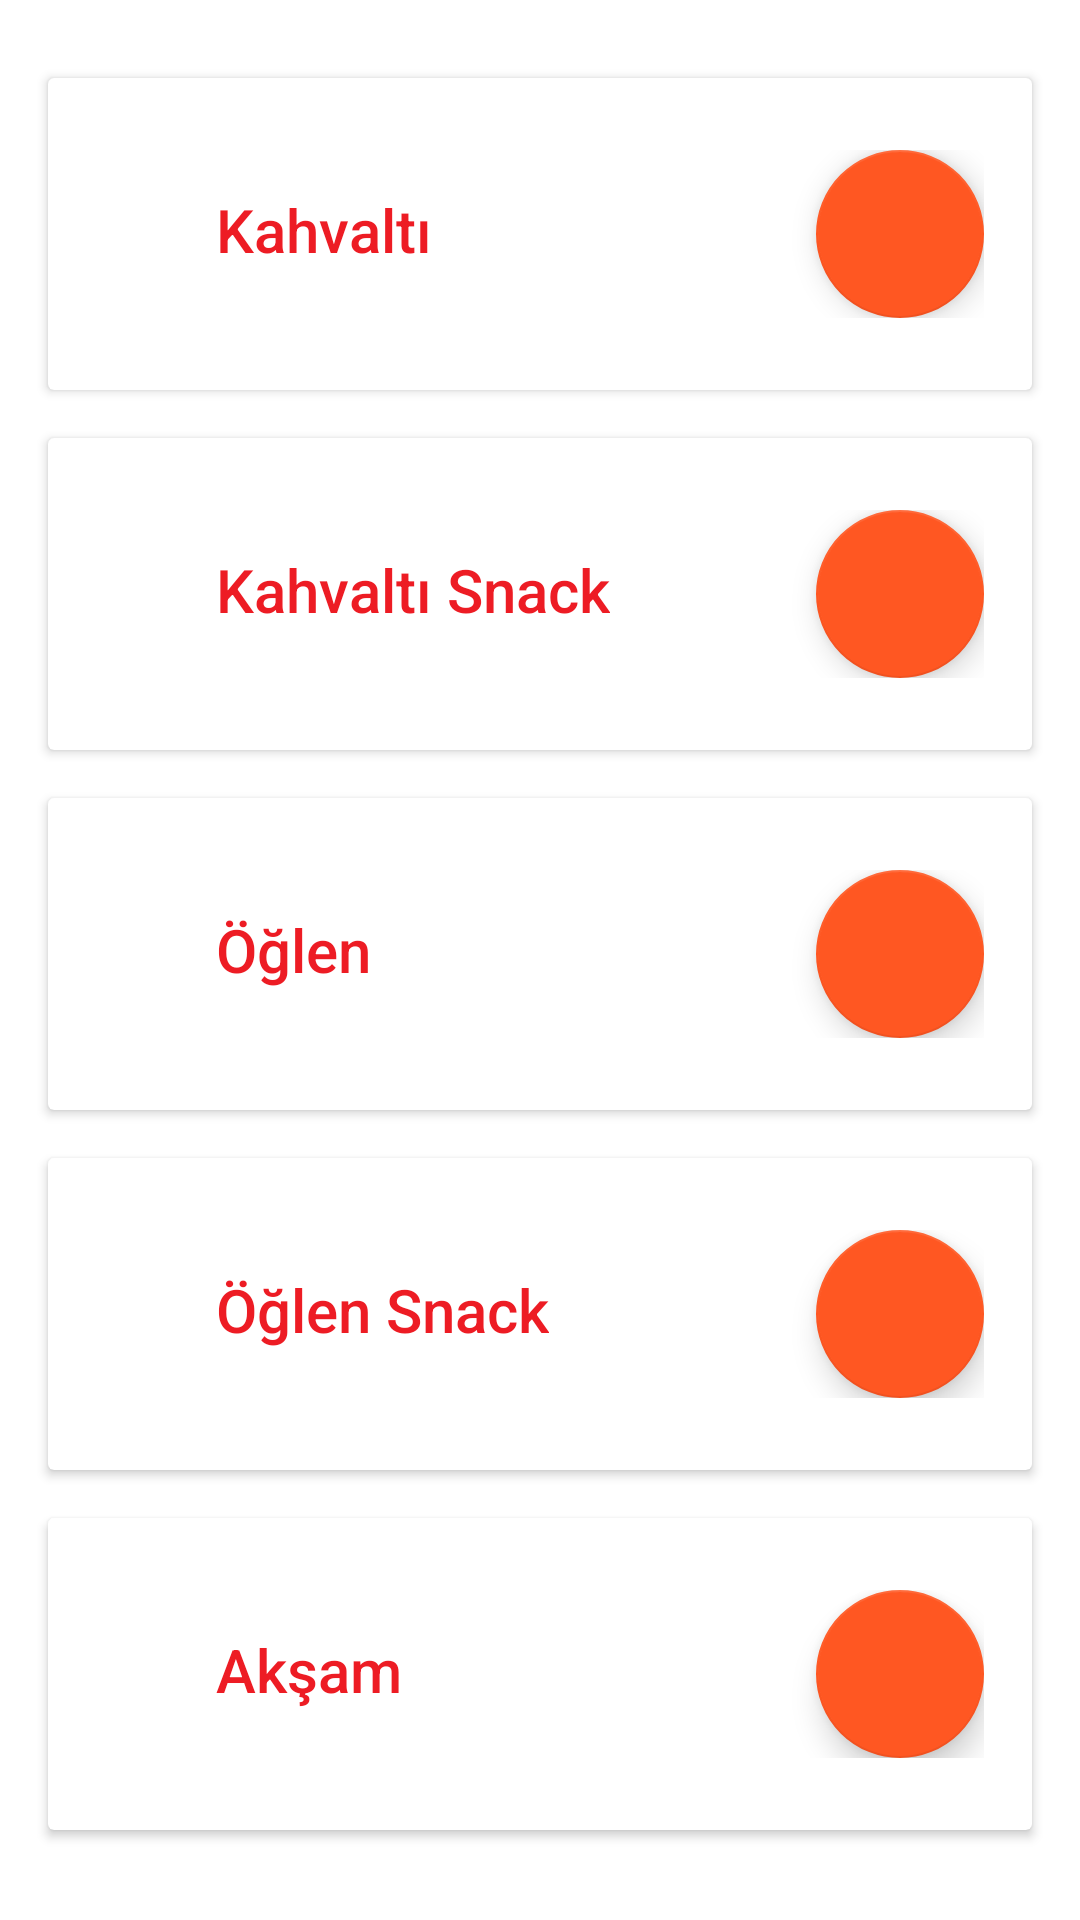

Here is an Android app screen rendered from its layout file. Give the layout XML and the strings, colors and styles it references.
<!-- AndroidManifest.xml: application theme AppTheme -->
<!-- res/layout/cardview_children.xml -->
<?xml version="1.0" encoding="utf-8"?>
<android.support.v4.widget.NestedScrollView
    xmlns:android="http://schemas.android.com/apk/res/android"
    xmlns:app="http://schemas.android.com/apk/res-auto"
    android:layout_width="match_parent"
    android:layout_height="match_parent"
    android:background="@color/new_white"
    app:layout_behavior="@string/appbar_scrolling_view_behavior">

    <LinearLayout
        android:layout_width="match_parent"
        android:layout_height="match_parent"
        android:orientation="vertical"
        android:paddingTop="10dp">

        <android.support.v7.widget.CardView
            android:layout_width="match_parent"
            android:layout_height="wrap_content"
            android:layout_margin="@dimen/card_margin">

            <RelativeLayout
                style="@style/Widget.CardContent"
                android:layout_width="match_parent"
                android:layout_height="wrap_content"
                android:background="@drawable/cardview_border">

                <ImageView
                    android:layout_width="40dp"
                    android:layout_height="40dp"
                    android:layout_centerVertical="true"
                    android:id="@+id/imageViewMorning"
                    android:layout_alignParentTop="true"
                    android:layout_alignParentLeft="true"
                    android:layout_alignParentStart="true" />

                <TextView
                    android:layout_width="wrap_content"
                    android:layout_height="30dp"
                    android:textAppearance="@style/TextAppearance.AppCompat.Title"
                    android:text="Kahvaltı"
                    android:id="@+id/textViewMorning"
                    android:textColor="@color/my_primary"
                    android:layout_centerVertical="true"
                    android:layout_toRightOf="@+id/imageViewMorning"
                    android:layout_toEndOf="@+id/imageViewMorning" />

                <android.support.design.widget.FloatingActionButton
                    android:id="@+id/fabMorning"
                    android:layout_width="wrap_content"
                    android:layout_height="wrap_content"
                    android:src="@drawable/plus_black"
                    android:layout_gravity="bottom|right"
                    app:fabSize="normal"
                    android:layout_centerVertical="true"
                    android:layout_alignParentRight="true"
                    android:layout_alignParentEnd="true" />

            </RelativeLayout>

        </android.support.v7.widget.CardView>

        <android.support.v7.widget.CardView
            android:layout_width="match_parent"
            android:layout_height="wrap_content"
            android:layout_marginBottom="@dimen/card_margin"
            android:layout_marginLeft="@dimen/card_margin"
            android:layout_marginRight="@dimen/card_margin"
            >

            <RelativeLayout
                style="@style/Widget.CardContent"
                android:layout_width="match_parent"
                android:layout_height="wrap_content"
                android:background="@drawable/cardview_border">

                <ImageView
                    android:layout_width="40dp"
                    android:layout_height="40dp"
                    android:layout_centerVertical="true"
                    android:id="@+id/imageViewMorningSnack"
                    android:layout_alignParentTop="true"
                    android:layout_alignParentLeft="true"
                    android:layout_alignParentStart="true" />

                <TextView
                    android:layout_width="wrap_content"
                    android:layout_height="30dp"
                    android:textAppearance="@style/TextAppearance.AppCompat.Title"
                    android:text="Kahvaltı Snack"
                    android:id="@+id/textViewMorningSnack"
                    android:textColor="@color/my_primary"
                    android:layout_centerVertical="true"
                    android:layout_toRightOf="@+id/imageViewMorningSnack"
                    android:layout_toEndOf="@+id/imageViewMorningSnack" />

                <android.support.design.widget.FloatingActionButton
                    android:id="@+id/fabMorningSnack"
                    android:layout_width="wrap_content"
                    android:layout_height="wrap_content"
                    android:src="@drawable/plus_black"
                    android:layout_gravity="bottom|right"
                    app:fabSize="normal"
                    android:layout_centerVertical="true"
                    android:layout_alignParentRight="true"
                    android:layout_alignParentEnd="true" />

            </RelativeLayout>

        </android.support.v7.widget.CardView>

        <android.support.v7.widget.CardView
            android:layout_width="match_parent"
            android:layout_height="wrap_content"
            android:layout_marginBottom="@dimen/card_margin"
            android:layout_marginLeft="@dimen/card_margin"
            android:layout_marginRight="@dimen/card_margin">

            <RelativeLayout
                style="@style/Widget.CardContent"
                android:layout_width="match_parent"
                android:layout_height="wrap_content"
                android:background="@drawable/cardview_border">

                <ImageView
                    android:layout_width="40dp"
                    android:layout_height="40dp"
                    android:layout_centerVertical="true"
                    android:id="@+id/imageViewLunch"
                    android:layout_alignParentTop="true"
                    android:layout_alignParentLeft="true"
                    android:layout_alignParentStart="true" />

                <TextView
                    android:layout_width="wrap_content"
                    android:layout_height="30dp"
                    android:textAppearance="@style/TextAppearance.AppCompat.Title"
                    android:text="Öğlen"
                    android:id="@+id/textViewLunch"
                    android:textColor="@color/my_primary"
                    android:layout_centerVertical="true"
                    android:layout_toRightOf="@+id/imageViewLunch"
                    android:layout_toEndOf="@+id/imageViewLunch" />

                <android.support.design.widget.FloatingActionButton
                    android:id="@+id/fabLunch"
                    android:layout_width="wrap_content"
                    android:layout_height="wrap_content"
                    android:src="@drawable/plus_black"
                    android:layout_gravity="bottom|right"
                    app:fabSize="normal"
                    android:layout_centerVertical="true"
                    android:layout_alignParentRight="true"
                    android:layout_alignParentEnd="true" />

            </RelativeLayout>

        </android.support.v7.widget.CardView>

        <android.support.v7.widget.CardView
            android:layout_width="match_parent"
            android:layout_height="wrap_content"
            android:layout_marginBottom="@dimen/card_margin"
            android:layout_marginLeft="@dimen/card_margin"
            android:layout_marginRight="@dimen/card_margin"
            >

            <RelativeLayout
                style="@style/Widget.CardContent"
                android:layout_width="match_parent"
                android:layout_height="wrap_content"
                android:background="@drawable/cardview_border">

                <ImageView
                    android:layout_width="40dp"
                    android:layout_height="40dp"
                    android:layout_centerVertical="true"
                    android:id="@+id/imageViewLunchSnack"
                    android:layout_alignParentTop="true"
                    android:layout_alignParentLeft="true"
                    android:layout_alignParentStart="true" />

                <TextView
                    android:layout_width="wrap_content"
                    android:layout_height="30dp"
                    android:textAppearance="@style/TextAppearance.AppCompat.Title"
                    android:text="Öğlen Snack"
                    android:id="@+id/textViewLunchSnack"
                    android:textColor="@color/my_primary"
                    android:layout_centerVertical="true"
                    android:layout_toRightOf="@+id/imageViewLunchSnack"
                    android:layout_toEndOf="@+id/imageViewLunchSnack" />

                <android.support.design.widget.FloatingActionButton
                    android:id="@+id/fabLunchSnack"
                    android:layout_width="wrap_content"
                    android:layout_height="wrap_content"
                    android:src="@drawable/plus_black"
                    android:layout_gravity="bottom|right"
                    app:fabSize="normal"
                    android:layout_centerVertical="true"
                    android:layout_alignParentRight="true"
                    android:layout_alignParentEnd="true" />

            </RelativeLayout>

        </android.support.v7.widget.CardView>

        <android.support.v7.widget.CardView
            android:layout_width="match_parent"
            android:layout_height="wrap_content"
            android:layout_marginBottom="@dimen/card_margin"
            android:layout_marginLeft="@dimen/card_margin"
            android:layout_marginRight="@dimen/card_margin"
            >

            <RelativeLayout
                style="@style/Widget.CardContent"
                android:layout_width="match_parent"
                android:layout_height="wrap_content"
                android:background="@drawable/cardview_border">

                <ImageView
                    android:layout_width="40dp"
                    android:layout_height="40dp"
                    android:layout_centerVertical="true"
                    android:id="@+id/imageViewDinner"
                    android:layout_alignParentTop="true"
                    android:layout_alignParentLeft="true"
                    android:layout_alignParentStart="true" />

                <TextView
                    android:layout_width="wrap_content"
                    android:layout_height="30dp"
                    android:textAppearance="@style/TextAppearance.AppCompat.Title"
                    android:text="Akşam"
                    android:id="@+id/textViewDinner"
                    android:textColor="@color/my_primary"
                    android:layout_centerVertical="true"
                    android:layout_toRightOf="@+id/imageViewDinner"
                    android:layout_toEndOf="@+id/imageViewDinner" />

                <android.support.design.widget.FloatingActionButton
                    android:id="@+id/fabDinner"
                    android:layout_width="wrap_content"
                    android:layout_height="wrap_content"
                    android:src="@drawable/plus_black"
                    android:layout_gravity="bottom|right"
                    app:fabSize="normal"
                    android:layout_centerVertical="true"
                    android:layout_alignParentRight="true"
                    android:layout_alignParentEnd="true" />

            </RelativeLayout>

        </android.support.v7.widget.CardView>

    </LinearLayout>

</android.support.v4.widget.NestedScrollView>
<!-- resources referenced by this layout -->
<resources>
  <color name="my_primary">#ED1C24</color>
  <color name="new_white">#FFFFFF</color>
  <dimen name="card_margin">16dp</dimen>
  <!-- drawable cardview_border (drawable) -->
  <?xml version="1.0" encoding="utf-8"?>
  <selector xmlns:android="http://schemas.android.com/apk/res/android">
      <shape xmlns:android="http://schemas.android.com/apk/res/android">
          <stroke
              android:width="2dp"
              android:color="@color/my_primary"  />
          <corners android:radius="3dp" />
      </shape>
  </selector>
  <style name="Widget.CardContent" parent="android:Widget">
          <item name="android:paddingLeft">16dp</item>
          <item name="android:paddingRight">16dp</item>
          <item name="android:paddingTop">24dp</item>
          <item name="android:paddingBottom">24dp</item>
          <item name="android:orientation">vertical</item>
      </style>
  <style name="AppTheme" parent="AppBaseTheme">
          
      </style>
  <style name="AppBaseTheme" parent="Base.Theme.HMKCodeApp">
          
      </style>
  <style name="Base.Theme.HMKCodeApp" parent="Theme.AppCompat.Light.NoActionBar">
  
          <item name="colorPrimary">@color/my_primary</item>
  
          
          <item name="colorPrimaryDark">@color/my_primary_dark</item>
  
          
          <item name="colorAccent">@color/my_accent</item>
  
          
          <item name="android:textColorPrimary">@color/new_top_color</item>
  
          
          <item name="android:textColorSecondary">@color/new_blue</item>
  
  
          <item name="android:windowBackground">@color/window_background2</item>
      </style>
  <color name="my_primary_dark">#CC0000</color>
  <color name="my_accent">#FF5722</color>
  <color name="new_top_color">#0288D1</color>
  <color name="new_blue">#37BBF9</color>
  <color name="window_background2">#CCFFFFFF</color>
</resources>
